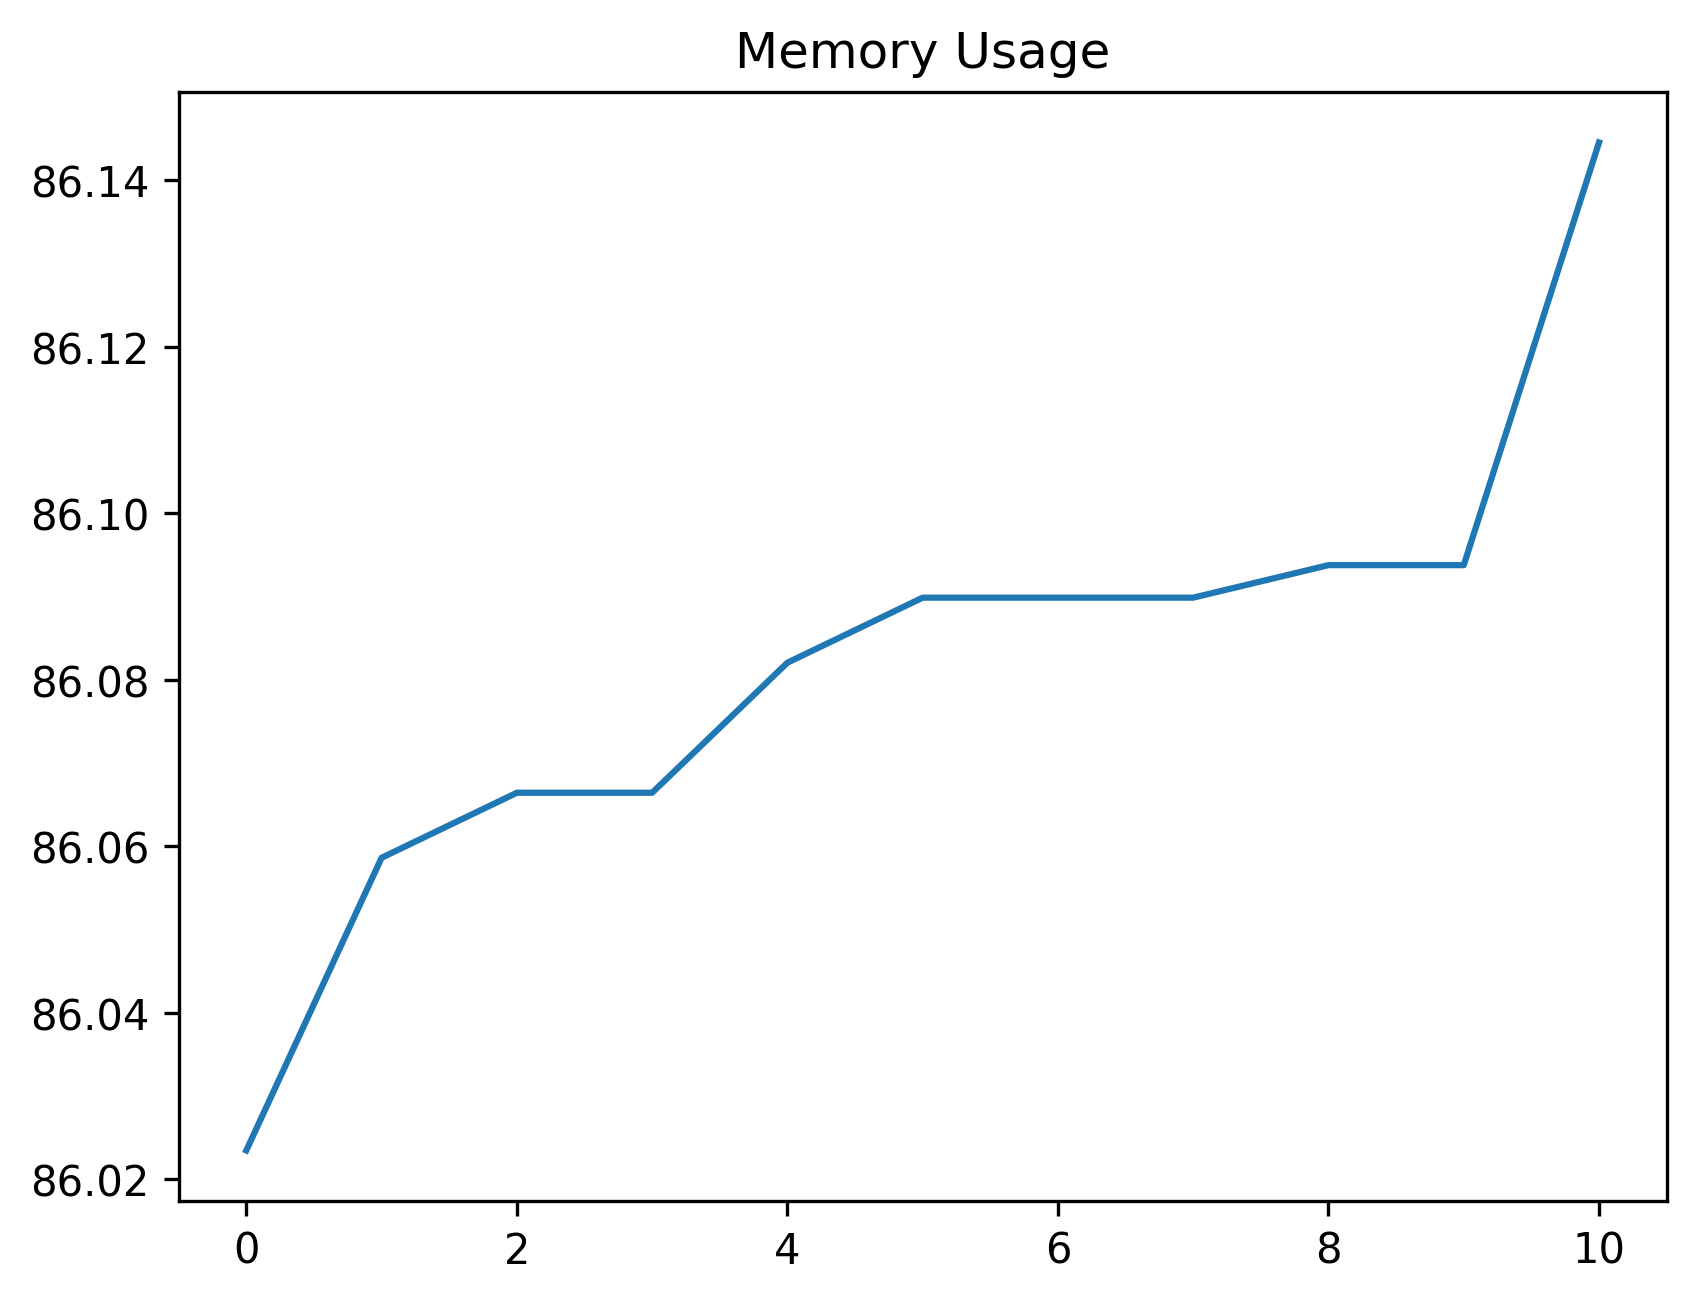

The data file committed next to this chart (first rows):
date_time, name, memory
2024-01-29 16:17:16.495761, start, 86.02
2024-01-29 16:17:16.832097, click_development_azure_account_button, 86.06
2024-01-29 16:17:17.359383, wait_for_login_tab_to_open_two_items, 86.07
2024-01-29 16:17:17.362738, swap_to_new_tab, 86.07
2024-01-29 16:17:18.693062, wait_for_user_name, 86.08
2024-01-29 16:17:19.325463, fill_in_user_name, 86.09
2024-01-29 16:17:19.990214, for_password_element, 86.09
2024-01-29 16:17:21.753109, fill_in_password, 86.09
2024-01-29 16:17:22.758260, stay_signed_in, 86.09
2024-01-29 16:17:22.776727, switch_to_default, 86.09
2024-01-29 16:17:26.300992, wait_for_main, 86.14
